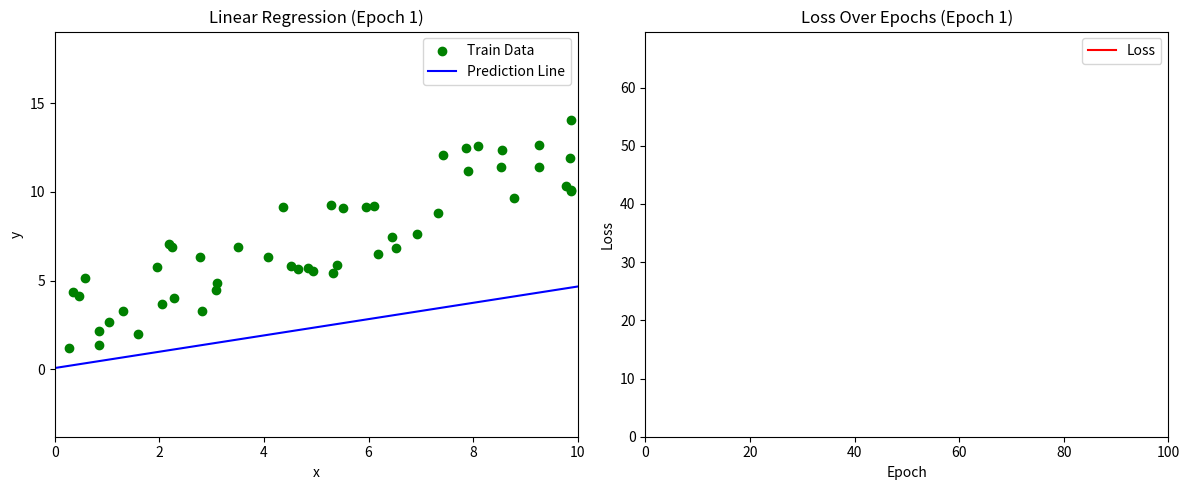

Write Python code to recreate this figure.
import numpy as np
import matplotlib.pyplot as plt
from matplotlib.animation import FuncAnimation

# -----------------------------
# 데이터 생성
x_train = np.array([np.random.rand() * 10 for _ in range(50)])
y_train = np.array([x + np.random.rand() * 5 for x in x_train])

# -----------------------------
# 초기 설정
w = 0.0
b = 0.0
learning_rate = 0.01
epoch = 100
history = []       # (w, b)
loss_history = []  # 손실값 기록

# -----------------------------
# 학습 & 기록 저장
for _ in range(epoch):
    dw_sum = 0.0
    db_sum = 0.0
    loss = 0.0

    for x, y in zip(x_train, y_train):
        y_pred = w * x + b
        error = y_pred - y
        dw_sum += error * x
        db_sum += error
        loss += error ** 2

    w -= learning_rate * (dw_sum / len(x_train))
    b -= learning_rate * (db_sum / len(x_train))

    history.append((w, b))
    loss_history.append(loss / len(x_train))  # 평균 제곱 오차 (MSE)

# -----------------------------
# 시각화 준비
fig, axes = plt.subplots(1, 2, figsize=(12, 5))
x_test = np.linspace(0, 10, 100)

# 왼쪽: 회귀선
axes[0].scatter(x_train, y_train, color='green', label='Train Data')
line, = axes[0].plot([], [], color='blue', label='Prediction Line')
axes[0].set_xlim(0, 10)
axes[0].set_ylim(min(y_train) - 5, max(y_train) + 5)
axes[0].set_title('Linear Regression')
axes[0].set_xlabel('x')
axes[0].set_ylabel('y')
axes[0].legend()

# 오른쪽: 손실값
loss_line, = axes[1].plot([], [], color='red', label='Loss')
axes[1].set_xlim(0, epoch)
axes[1].set_ylim(0, max(loss_history) + 5)
axes[1].set_title('Loss Over Epochs')
axes[1].set_xlabel('Epoch')
axes[1].set_ylabel('Loss')
axes[1].legend()

# -----------------------------
# 애니메이션 프레임 함수
def update(frame):
    w, b = history[frame]
    y_pred = w * x_test + b
    line.set_data(x_test, y_pred)

    # 손실값 그래프
    loss_line.set_data(range(frame + 1), loss_history[:frame + 1])

    # 제목 업데이트
    axes[0].set_title(f'Linear Regression (Epoch {frame + 1})')
    axes[1].set_title(f'Loss Over Epochs (Epoch {frame + 1})')

    return line, loss_line

# -----------------------------
# 애니메이션 실행
ani = FuncAnimation(fig, update, frames=epoch, interval=100, blit=True)

plt.tight_layout()
plt.show()
